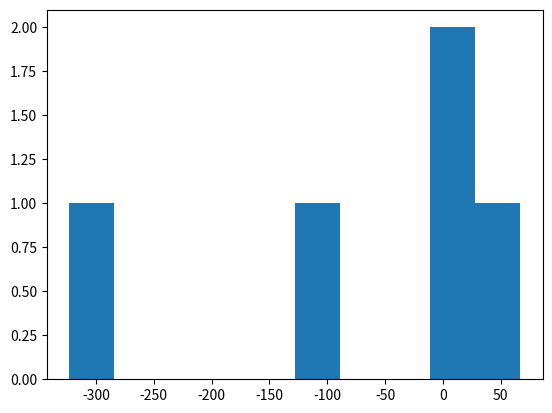

Source code (Python):
import matplotlib.pyplot as plt

# x = list(range(0, 10))
# y = list(range(-10, 0))
#
# plt.plot(x, y)
# plt.show()

a = [0, -100, 25, 67, -323]
b = [0, 3, 7, 3, 9]

# plt.axis([-50, 80, 2, 8])
# plt.title('Triangle')
# plt.xlabel("Array A")
# plt.ylabel("Array B")
#
# plt.xticks((-40, -20, 0, 20, 40, 60, 80), ('h', 'e', 'l', 'l', 'o', 'o', 'o'))

# plt.plot(a, b, color='red')
plt.hist(a)
plt.show()